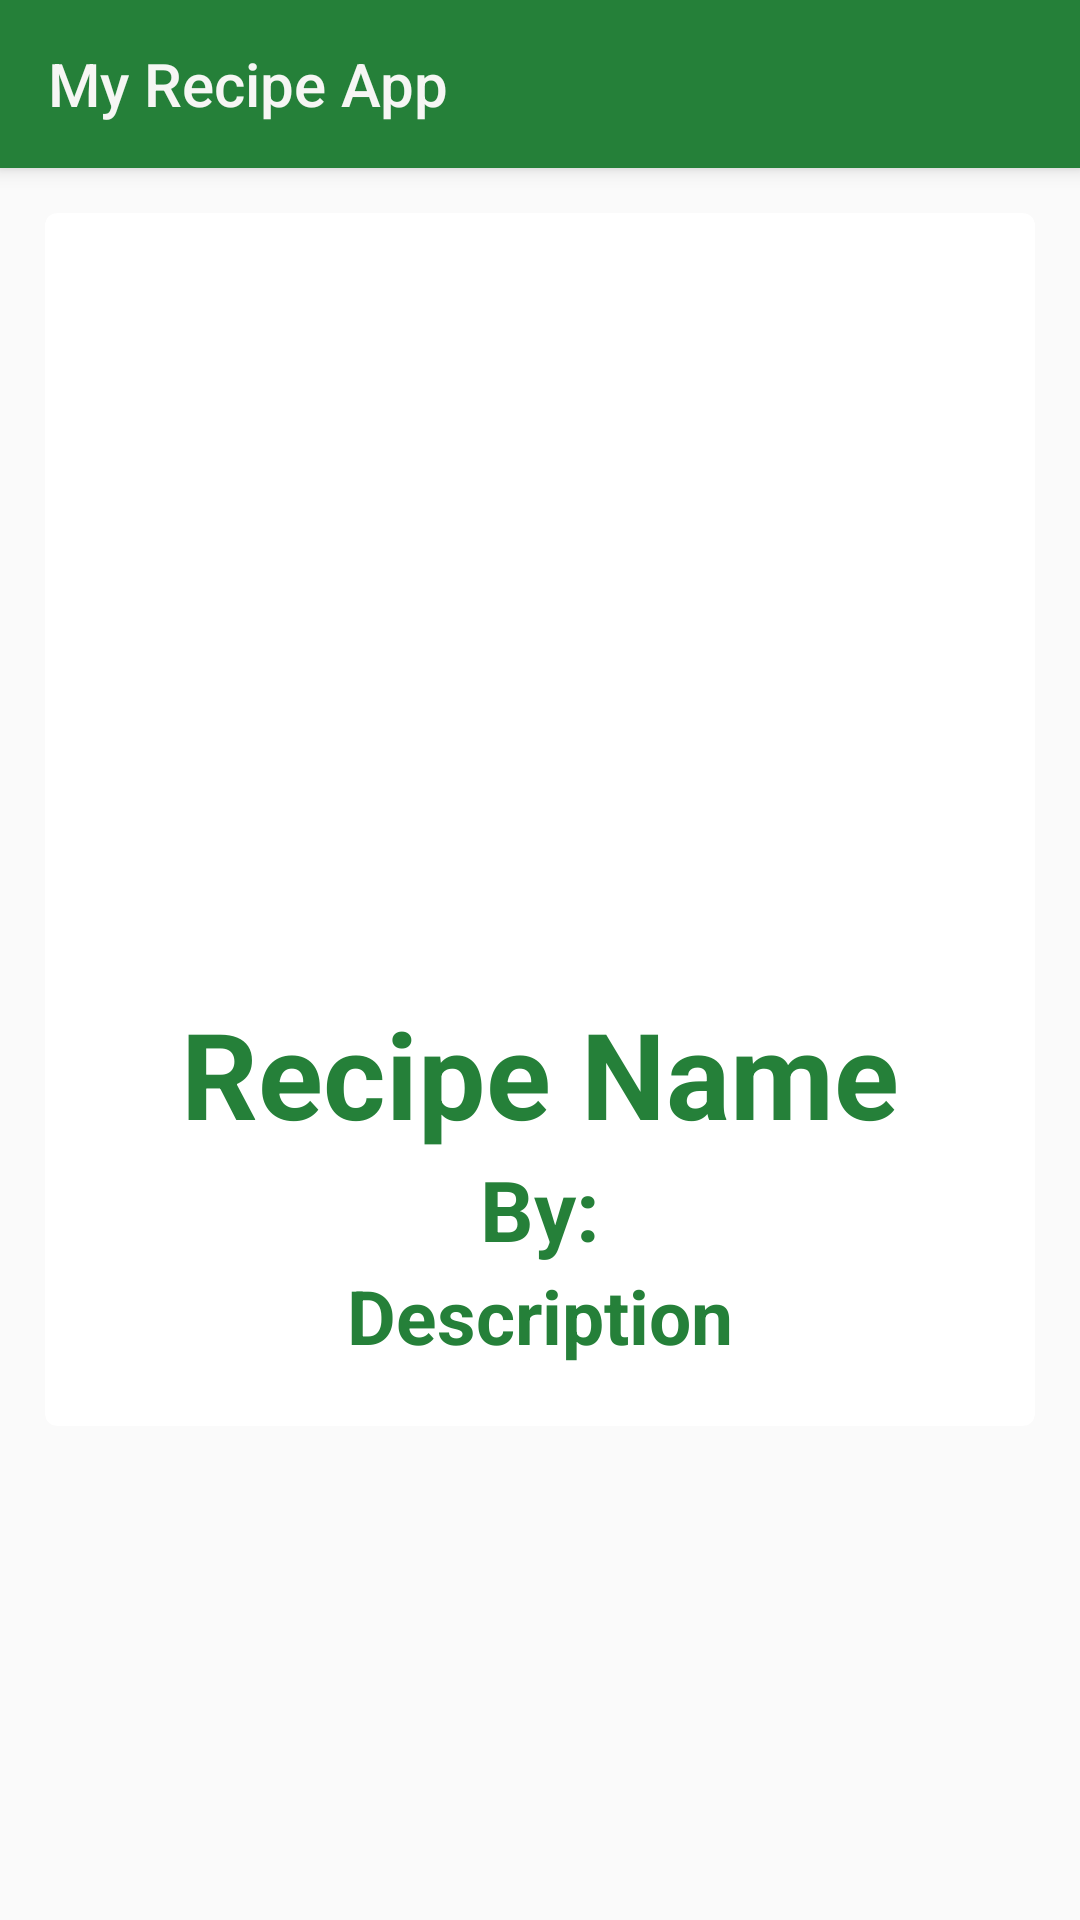

This screen was rendered from an Android layout file. Write that file and the resources it references.
<!-- AndroidManifest.xml: application theme AppTheme -->
<!-- res/layout/activity_lunch_detail_dialog.xml -->
<?xml version="1.0" encoding="utf-8"?>
<androidx.coordinatorlayout.widget.CoordinatorLayout xmlns:android="http://schemas.android.com/apk/res/android"
    xmlns:app="http://schemas.android.com/apk/res-auto"
    xmlns:tools="http://schemas.android.com/tools"
    android:layout_width="match_parent"
    android:layout_height="match_parent"
    tools:context=".view.ui.activities.LunchDetailDialogActivity">

        <com.google.android.material.appbar.AppBarLayout

            android:layout_width="match_parent"
            android:layout_height="wrap_content">

            <include
                android:id="@+id/toolbar"
                layout="@layout/toolbar" />
        </com.google.android.material.appbar.AppBarLayout>

        <FrameLayout
            android:layout_width="match_parent"
            android:layout_height="match_parent"
            app:layout_behavior="com.google.android.material.appbar.AppBarLayout$ScrollingViewBehavior">

            <ScrollView
                android:layout_width="match_parent"
                android:layout_height="match_parent">
                <androidx.cardview.widget.CardView
                    android:layout_width="match_parent"
                    android:layout_height="wrap_content"
                    app:cardCornerRadius="4dp"
                    app:cardElevation="0dp"
                    android:layout_marginTop="15dp"
                    android:layout_marginLeft="15dp"
                    android:layout_marginRight="15dp"
                    android:layout_marginBottom="15dp">

                    <LinearLayout
                        android:layout_width="match_parent"
                        android:layout_height="match_parent"
                        android:orientation="vertical"
                        android:layout_marginBottom="10dp"
                        android:padding="10dp"
                        android:background="@drawable/shape_parrafo">

                        <ImageView
                            android:id="@+id/ivDetailPictureImage"
                            android:layout_width="200dp"
                            android:layout_height="200dp"
                            android:src="@mipmap/ic_launcher"
                            android:layout_gravity="center_horizontal"
                            android:layout_marginTop="40dp"/>
                        <TextView
                            android:id="@+id/tvAddRecipeName"
                            android:layout_width="match_parent"
                            android:layout_height="wrap_content"
                            android:text="Recipe Name"
                            android:gravity="center_horizontal"
                            android:layout_marginTop="10dp"
                            android:textSize="40sp"
                            android:textStyle="bold"
                            android:textColor="@color/colorPrimary"
                            android:layout_marginRight="15dp"
                            android:layout_marginLeft="15dp"/>
                        <TextView
                            android:id="@+id/tvDetailRecipeMaker"
                            android:layout_width="match_parent"
                            android:layout_height="wrap_content"
                            android:text="By:"
                            android:textStyle="bold"
                            android:gravity="center_horizontal"
                            android:textSize="28sp"
                            android:textColor="@color/colorPrimary"
                            android:layout_marginRight="15dp"
                            android:layout_marginLeft="15dp"/>
                        <TextView
                            android:id="@+id/tvDetailRecipeDescription"
                            android:layout_width="match_parent"
                            android:layout_height="wrap_content"
                            android:text="Description"
                            android:gravity="center_horizontal"
                            android:textSize="25sp"
                            android:textStyle="bold"
                            android:textColor="@color/colorPrimary"
                            android:layout_marginRight="15dp"
                            android:layout_marginLeft="15dp"/>

                    </LinearLayout>
                </androidx.cardview.widget.CardView>
            </ScrollView>

        </FrameLayout>
    </androidx.coordinatorlayout.widget.CoordinatorLayout>
<!-- res/layout/toolbar.xml (included above) -->
<?xml version="1.0" encoding="utf-8"?>
<androidx.appcompat.widget.Toolbar xmlns:android="http://schemas.android.com/apk/res/android"
    android:layout_width="match_parent"
    android:layout_height="wrap_content"
    xmlns:app="http://schemas.android.com/apk/res-auto"
    android:background="@color/colorPrimary"
    android:elevation="4dp"
    app:title="My Recipe App"
    app:titleTextColor="@color/toolbarTextColor">

</androidx.appcompat.widget.Toolbar>
<!-- resources referenced by this layout -->
<resources>
  <color name="colorPrimary">#258039</color>
  <color name="toolbarTextColor">#F6F6F4</color>
  <style name="AppTheme" parent="Theme.AppCompat.Light.NoActionBar">
          
          <item name="colorPrimary">#258039</item>
          <item name="colorPrimaryDark">#116F14</item>
          <item name="colorAccent">#76CC7A</item>
      </style>
</resources>
